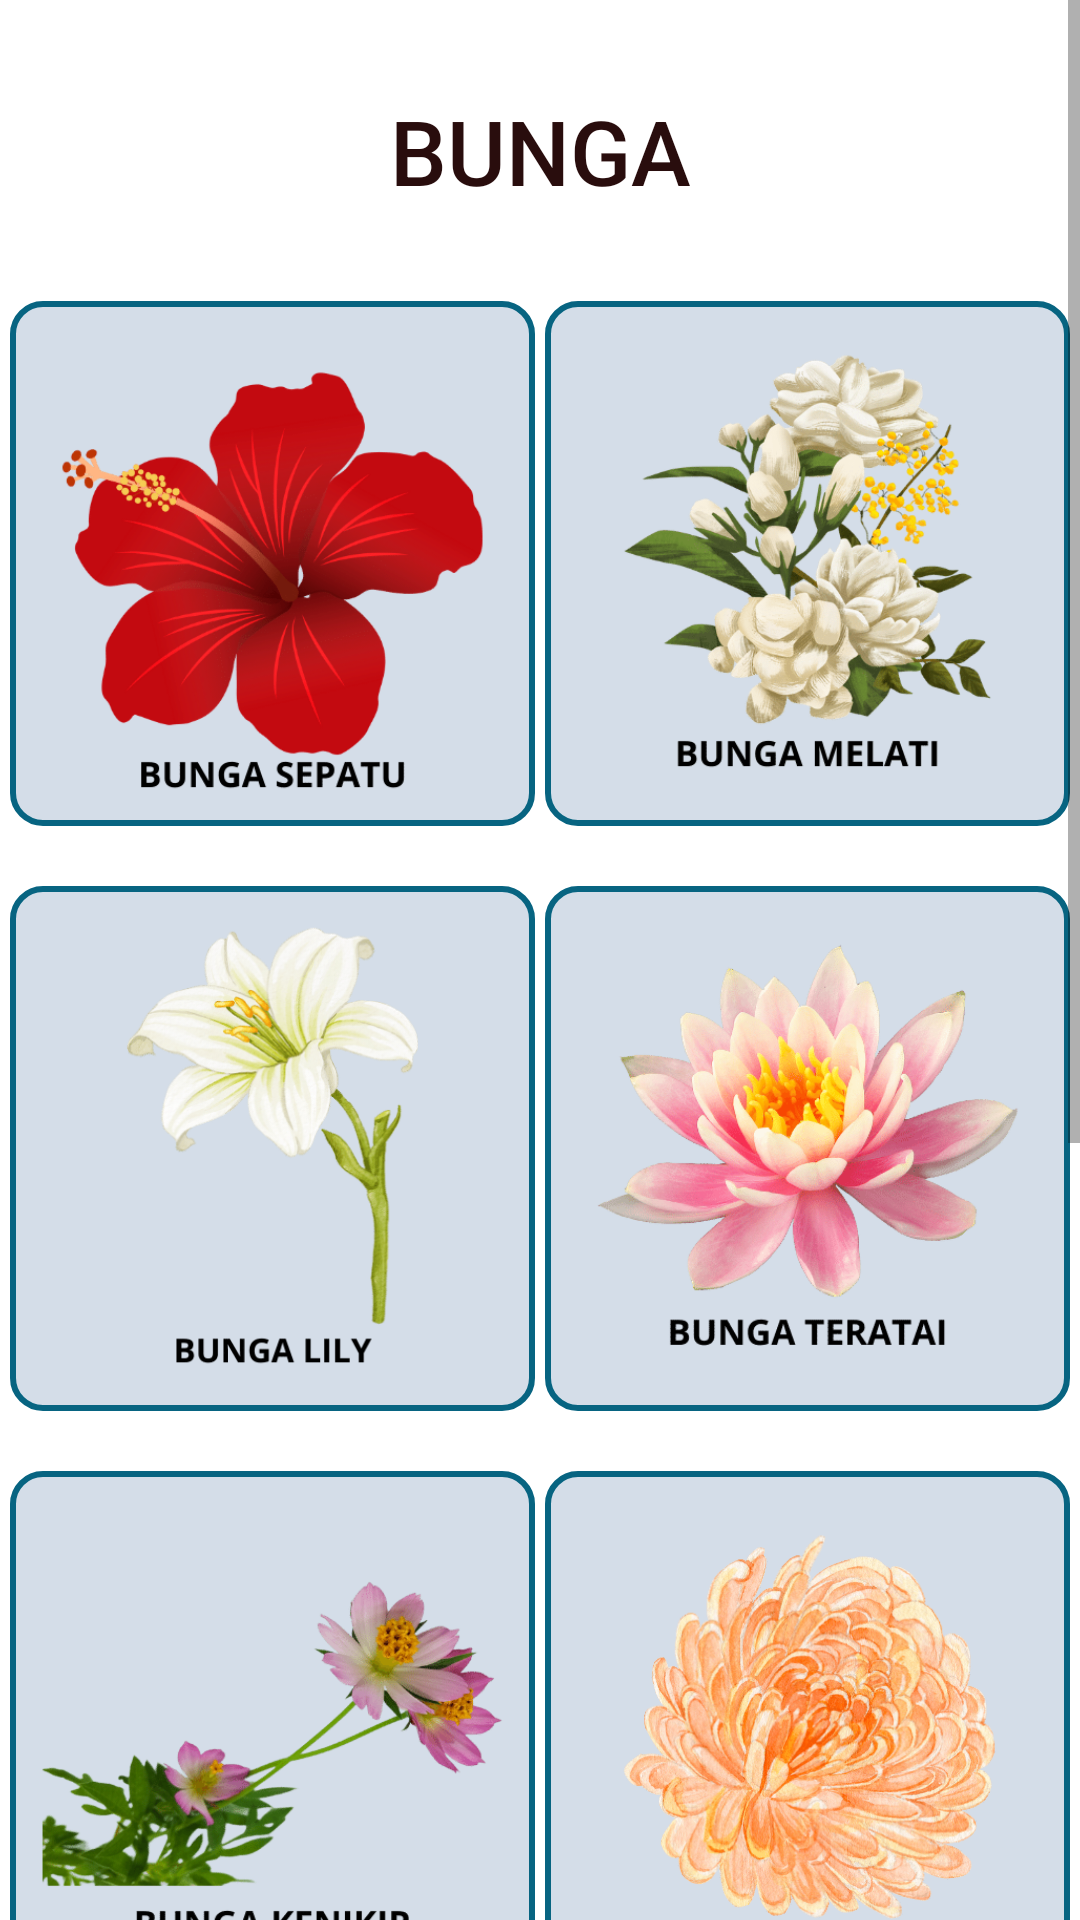

The Android layout XML behind this screen, and the referenced resources:
<!-- AndroidManifest.xml: application theme Theme.Ausapp -->
<!-- res/layout/activity_flower.xml -->
<?xml version="1.0" encoding="utf-8"?>
<androidx.constraintlayout.widget.ConstraintLayout xmlns:android="http://schemas.android.com/apk/res/android"
    xmlns:app="http://schemas.android.com/apk/res-auto"
    xmlns:tools="http://schemas.android.com/tools"
    android:layout_width="match_parent"
    android:layout_height="match_parent"
    tools:context=".FlowerActivity">

    <ScrollView
        android:layout_width="match_parent"
        android:layout_height="match_parent">

        <androidx.constraintlayout.widget.ConstraintLayout
            android:layout_width="match_parent"
            android:layout_height="match_parent">

            <TextView
                android:id="@+id/text_flower"
                android:layout_width="wrap_content"
                android:layout_height="wrap_content"
                android:fontFamily="sans-serif-medium"
                android:text="BUNGA"
                android:textColor="#290D0D"
                android:textSize="30sp"
                android:layout_marginTop="30dp"
                app:layout_constraintEnd_toEndOf="parent"
                app:layout_constraintStart_toStartOf="parent"
                app:layout_constraintTop_toTopOf="parent" />

            <ImageView
                android:id="@+id/imgHibiscus"
                android:layout_width="175dp"
                android:layout_height="175dp"
                android:layout_marginTop="30dp"
                android:src="@drawable/hibiscus"
                android:background="@drawable/rectangle4"
                app:layout_constraintStart_toStartOf="parent"
                app:layout_constraintEnd_toStartOf="@id/imgJasmine"
                app:layout_constraintTop_toBottomOf="@+id/text_flower" />

            <ImageView
                android:id="@+id/imgJasmine"
                android:layout_width="175dp"
                android:layout_height="175dp"
                android:layout_marginTop="30dp"
                android:background="@drawable/rectangle4"
                android:src="@drawable/jasmine"
                app:layout_constraintEnd_toEndOf="parent"
                app:layout_constraintStart_toEndOf="@+id/imgHibiscus"
                app:layout_constraintTop_toBottomOf="@+id/text_flower" />

            <ImageView
                android:id="@+id/imgLily"
                android:layout_width="175dp"
                android:layout_height="175dp"
                android:layout_marginTop="20dp"
                android:padding="5dp"
                android:background="@drawable/rectangle4"
                android:src="@drawable/lily"
                app:layout_constraintStart_toStartOf="parent"
                app:layout_constraintEnd_toStartOf="@id/imgLotus"
                app:layout_constraintTop_toBottomOf="@+id/imgHibiscus" />

            <ImageView
                android:id="@+id/imgLotus"
                android:layout_width="175dp"
                android:layout_height="175dp"
                android:layout_marginTop="20dp"
                android:background="@drawable/rectangle4"
                android:src="@drawable/lotus"
                app:layout_constraintEnd_toEndOf="parent"
                app:layout_constraintStart_toEndOf="@+id/imgLily"
                app:layout_constraintTop_toBottomOf="@+id/imgJasmine" />

            <ImageView
                android:id="@+id/imgMarigold"
                android:layout_width="175dp"
                android:layout_height="175dp"
                android:layout_marginTop="20dp"
                android:src="@drawable/marigold"
                android:background="@drawable/rectangle4"
                app:layout_constraintStart_toStartOf="parent"
                app:layout_constraintEnd_toStartOf="@id/imgMum"
                app:layout_constraintTop_toBottomOf="@+id/imgLily" />

            <ImageView
                android:id="@+id/imgMum"
                android:layout_width="175dp"
                android:layout_height="175dp"
                android:layout_marginTop="20dp"
                android:background="@drawable/rectangle4"
                android:padding="5dp"
                android:src="@drawable/mum"
                app:layout_constraintEnd_toEndOf="parent"
                app:layout_constraintStart_toEndOf="@id/imgMarigold"
                app:layout_constraintTop_toBottomOf="@+id/imgLotus" />

            <ImageView
                android:id="@+id/imgOrchid"
                android:layout_width="175dp"
                android:layout_height="175dp"
                android:layout_marginTop="20dp"
                android:src="@drawable/orchid"
                android:background="@drawable/rectangle4"
                app:layout_constraintStart_toStartOf="parent"
                app:layout_constraintEnd_toStartOf="@id/imgRaflesia"
                app:layout_constraintTop_toBottomOf="@+id/imgMarigold" />

            <ImageView
                android:id="@+id/imgRaflesia"
                android:layout_width="175dp"
                android:layout_height="175dp"
                android:layout_marginTop="20dp"
                android:background="@drawable/rectangle4"
                android:src="@drawable/raflesia"
                app:layout_constraintEnd_toEndOf="parent"
                app:layout_constraintStart_toEndOf="@+id/imgOrchid"
                app:layout_constraintTop_toBottomOf="@+id/imgMum" />

            <ImageView
                android:id="@+id/imgRose"
                android:layout_width="175dp"
                android:layout_height="175dp"
                android:layout_marginTop="20dp"
                android:src="@drawable/rose"
                android:background="@drawable/rectangle4"
                android:layout_marginBottom="20dp"
                app:layout_constraintStart_toStartOf="parent"
                app:layout_constraintBottom_toBottomOf="parent"
                app:layout_constraintEnd_toStartOf="@id/imgSunflower"
                app:layout_constraintTop_toBottomOf="@+id/imgOrchid" />

            <ImageView
                android:id="@+id/imgSunflower"
                android:layout_width="175dp"
                android:layout_height="175dp"
                android:layout_marginTop="20dp"
                android:src="@drawable/sunflower"
                android:background="@drawable/rectangle4"
                android:layout_marginBottom="20dp"
                app:layout_constraintEnd_toEndOf="parent"
                app:layout_constraintBottom_toBottomOf="parent"
                app:layout_constraintStart_toEndOf="@id/imgRose"
                app:layout_constraintTop_toBottomOf="@+id/imgRaflesia" />


        </androidx.constraintlayout.widget.ConstraintLayout>
    </ScrollView>

</androidx.constraintlayout.widget.ConstraintLayout>
<!-- resources referenced by this layout -->
<resources>
  <!-- drawable hibiscus: png bitmap (drawable-v24, 40844 bytes) -->
  <!-- drawable jasmine: png bitmap (drawable-v24, 60129 bytes) -->
  <!-- drawable lily: png bitmap (drawable-v24, 44434 bytes) -->
  <!-- drawable lotus: png bitmap (drawable-v24, 57374 bytes) -->
  <!-- drawable marigold: png bitmap (drawable-v24, 37015 bytes) -->
  <!-- drawable mum: png bitmap (drawable-v24, 105349 bytes) -->
  <!-- drawable orchid: png bitmap (drawable-v24, 35100 bytes) -->
  <!-- drawable raflesia: png bitmap (drawable-v24, 50787 bytes) -->
  <!-- drawable rectangle4 (drawable) -->
  <?xml version="1.0" encoding="utf-8"?>
  <shape xmlns:android="http://schemas.android.com/apk/res/android"
      android:shape="rectangle">
  
      <solid
          android:color="#D4DDE8">
      </solid>
  
      <stroke
          android:width="2dp"
          android:color="#076481">
      </stroke>
  
      <corners
          android:radius="10dp">
      </corners>
  
  </shape>
  <!-- drawable rose: png bitmap (drawable-v24, 55262 bytes) -->
  <!-- drawable sunflower: png bitmap (drawable-v24, 82263 bytes) -->
  <style name="Theme.Ausapp" parent="Theme.MaterialComponents.DayNight.DarkActionBar">
          
          <item name="colorPrimary">@color/color_blue3</item>
          <item name="colorPrimaryVariant">@color/color_blue2</item>
          <item name="colorOnPrimary">@color/white</item>
          
          <item name="colorSecondary">@color/teal_200</item>
          <item name="colorSecondaryVariant">@color/teal_700</item>
          <item name="colorOnSecondary">@color/black</item>
          
          <item name="android:statusBarColor" tools:targetApi="l">?attr/colorPrimaryVariant</item>
          
      </style>
  <color name="color_blue3">#076481</color>
  <color name="color_blue2">#1392BA</color>
  <color name="white">#FFFFFFFF</color>
  <color name="teal_200">#FF03DAC5</color>
  <color name="teal_700">#FF018786</color>
  <color name="black">#FF000000</color>
</resources>
